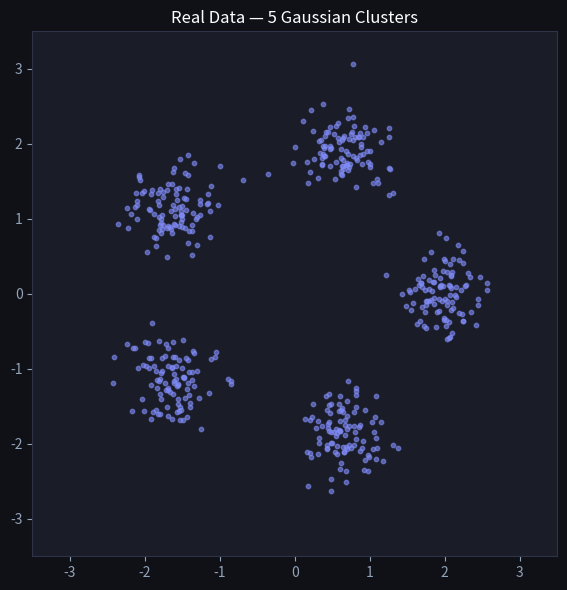

Write the Python code that produced this figure. (Note: this script raises an exception after producing the figure.)
import numpy as np
import matplotlib.pyplot as plt

plt.rcParams['figure.facecolor'] = '#0f1117'
plt.rcParams['axes.facecolor'] = '#1a1d27'
plt.rcParams['text.color'] = 'white'
plt.rcParams['axes.labelcolor'] = '#94a3b8'
plt.rcParams['xtick.color'] = '#94a3b8'
plt.rcParams['ytick.color'] = '#94a3b8'
plt.rcParams['axes.edgecolor'] = '#2e3347'

class GAN:
    """Simple GAN with 2D data."""
    
    def __init__(self, latent_dim=2, data_dim=2):
        # Generator: z -> x
        self.gW1 = np.random.randn(latent_dim, 32) * np.sqrt(2.0 / latent_dim)
        self.gb1 = np.zeros(32)
        self.gW2 = np.random.randn(32, data_dim) * np.sqrt(2.0 / 32)
        self.gb2 = np.zeros(data_dim)
        
        # Discriminator: x -> [0, 1]
        self.dW1 = np.random.randn(data_dim, 32) * np.sqrt(2.0 / data_dim)
        self.db1 = np.zeros(32)
        self.dW2 = np.random.randn(32, 1) * np.sqrt(2.0 / 32)
        self.db2 = np.zeros(1)
    
    def relu(self, x): return np.maximum(0, x)
    def sigmoid(self, x): return 1 / (1 + np.exp(-np.clip(x, -10, 10)))
    
    def generate(self, z):
        self.g_h = self.relu(z @ self.gW1 + self.gb1)
        return self.g_h @ self.gW2 + self.gb2
    
    def discriminate(self, x):
        self.d_h = self.relu(x @ self.dW1 + self.db1)
        return self.sigmoid(self.d_h @ self.dW2 + self.db2)
    
    def train_step(self, real_data, lr=0.005):
        n = real_data.shape[0]
        
        # Generate fake data
        z = np.random.randn(n, self.gW1.shape[0])
        fake_data = self.generate(z)
        
        # Discriminator forward
        d_real = self.discriminate(real_data)
        d_fake = self.discriminate(fake_data)
        
        # Discriminator loss (BCE)
        d_loss_real = -np.mean(np.log(d_real + 1e-8))
        d_loss_fake = -np.mean(np.log(1 - d_fake + 1e-8))
        d_loss = d_loss_real + d_loss_fake
        
        # Update discriminator
        d_out = np.concatenate([d_real, d_fake])
        d_labels = np.concatenate([np.ones((n, 1)), np.zeros((n, 1))])
        d_x = np.concatenate([real_data, fake_data])
        d_pred = np.concatenate([d_real, d_fake])
        d_err = d_pred - d_labels
        
        self.dW2 -= lr * self.d_h.T @ d_err / (2*n)
        self.db2 -= lr * d_err.mean(axis=0)
        d_relu = d_err @ self.dW2.T * (self.d_h > 0)
        self.dW1 -= lr * d_x.T @ d_relu / (2*n)
        self.db1 -= lr * d_relu.mean(axis=0)
        
        # Generator loss (fool discriminator)
        z = np.random.randn(n, self.gW1.shape[0])
        fake_data = self.generate(z)
        d_fake = self.discriminate(fake_data)
        g_loss = -np.mean(np.log(d_fake + 1e-8))
        
        # Update generator
        g_err = -(1 - d_fake)  # gradient of -log(D(G(z)))
        self.dW2 -= lr * self.d_h.T @ g_err / n
        self.db2 -= lr * g_err.mean(axis=0)
        d_relu2 = g_err @ self.dW2.T * (self.d_h > 0)
        self.gW2 -= lr * self.g_h.T @ d_relu2 / n
        self.gb2 -= lr * d_relu2.mean(axis=0)
        g_relu = d_relu2 @ self.gW2.T * (self.g_h > 0)
        self.gW1 -= lr * z.T @ g_relu / n
        self.gb1 -= lr * g_relu.mean(axis=0)
        
        return d_loss, g_loss

print('GAN class defined.')

np.random.seed(42)
n_clusters = 5
n_per = 100

centers = np.array([[2 * np.cos(2*np.pi*i/n_clusters), 2 * np.sin(2*np.pi*i/n_clusters)] for i in range(n_clusters)])

X_real = np.vstack([np.random.randn(n_per, 2) * 0.3 + c for c in centers])

fig, ax = plt.subplots(figsize=(6, 6))
ax.scatter(X_real[:, 0], X_real[:, 1], c='#818cf8', s=10, alpha=0.6)
ax.set_title('Real Data — 5 Gaussian Clusters', color='white', fontsize=12)
ax.set_xlim(-3.5, 3.5)
ax.set_ylim(-3.5, 3.5)
ax.set_aspect('equal')
plt.tight_layout()
plt.show()

gan = GAN(latent_dim=2, data_dim=2)

d_losses, g_losses = [], []
snapshots = []

for epoch in range(3000):
    idx = np.random.choice(len(X_real), 64, replace=False)
    d_loss, g_loss = gan.train_step(X_real[idx], lr=0.003)
    d_losses.append(d_loss)
    g_losses.append(g_loss)
    
    if epoch in [0, 100, 500, 1000, 2000, 2999]:
        z = np.random.randn(300, 2)
        samples = gan.generate(z)
        snapshots.append((epoch, samples.copy()))

# Plot training curves
fig, axes = plt.subplots(1, 2, figsize=(14, 4))
axes[0].plot(d_losses, color='#f43f5e', alpha=0.7, linewidth=0.5)
axes[0].set_title('Discriminator Loss', color='white', fontsize=12)
axes[0].set_xlabel('Epoch')
axes[1].plot(g_losses, color='#14b8a6', alpha=0.7, linewidth=0.5)
axes[1].set_title('Generator Loss', color='white', fontsize=12)
axes[1].set_xlabel('Epoch')
plt.tight_layout()
plt.show()

fig, axes = plt.subplots(1, len(snapshots), figsize=(4 * len(snapshots), 4))
fig.suptitle('Generator Output Over Training', color='white', fontsize=13, y=1.02)

for ax, (epoch, samples) in zip(axes, snapshots):
    ax.scatter(samples[:, 0], samples[:, 1], c='#14b8a6', s=8, alpha=0.6)
    ax.scatter(X_real[:, 0], X_real[:, 1], c='#94a3b8', s=5, alpha=0.2)
    ax.set_xlim(-3.5, 3.5)
    ax.set_ylim(-3.5, 3.5)
    ax.set_aspect('equal')
    ax.set_title(f'Epoch {epoch}', color='white', fontsize=10)
    ax.axis('off')

plt.tight_layout()
plt.show()

fig, axes = plt.subplots(1, 3, figsize=(15, 4.5))
fig.suptitle('Mode Collapse: Full Coverage vs Collapsed', color='white', fontsize=13, y=1.02)

# Full coverage (good)
np.random.seed(42)
good_samples = np.vstack([np.random.randn(60, 2) * 0.3 + c for c in centers])
axes[0].scatter(good_samples[:, 0], good_samples[:, 1], c='#14b8a6', s=10, alpha=0.6)
axes[0].set_title('Good: Covers all modes', color='#14b8a6', fontsize=11)

# Partial collapse
partial = np.vstack([
    np.random.randn(100, 2) * 0.3 + centers[0],
    np.random.randn(100, 2) * 0.3 + centers[1],
    np.random.randn(50, 2) * 0.2 + centers[3],  # fewer samples here
])
axes[1].scatter(partial[:, 0], partial[:, 1], c='#eab308', s=10, alpha=0.6)
axes[1].set_title('Partial: Misses some modes', color='#eab308', fontsize=11)

# Full collapse
collapsed = np.random.randn(200, 2) * 0.3 + centers[2]
axes[2].scatter(collapsed[:, 0], collapsed[:, 1], c='#f43f5e', s=10, alpha=0.6)
axes[2].set_title('Bad: Single mode collapse', color='#f43f5e', fontsize=11)

for ax in axes:
    ax.set_xlim(-3.5, 3.5)
    ax.set_ylim(-3.5, 3.5)
    ax.set_aspect('equal')
    ax.axis('off')

plt.tight_layout()
plt.show()

import numpy as np

def discriminator_loss(d_real, d_fake):
    """BCE loss for the discriminator.
    d_real: D(x) for real samples (array), d_fake: D(G(z)) for fake samples (array).
    Returns the scalar loss."""
    # TODO(you): implement the formula above
    ...

d_real = np.array([0.9, 0.8, 0.7])
d_fake = np.array([0.3, 0.2, 0.4])

loss = discriminator_loss(d_real, d_fake)

assert loss > 0, "loss must be positive for imperfect discrimination"
# perfect discriminator: D(real)=1, D(fake)=0 → both log terms → 0
eps = 1e-7
perfect_loss = discriminator_loss(
    np.ones(3) - eps, np.zeros(3) + eps)
assert perfect_loss < 0.01, \
    "a near-perfect discriminator should have loss close to 0"
# loss = -mean(log d_real) - mean(log(1 - d_fake))
expected = -np.mean(np.log(d_real)) - np.mean(np.log(1 - d_fake))
assert abs(loss - expected) < 1e-12, "loss must match the formula exactly"
print("✅ Exercise 1 passed")

def optimal_discriminator(p_data, p_g):
    """Optimal discriminator value for a point where data density is p_data
    and generator density is p_g."""
    # TODO(you): implement D*(x) = p_data / (p_data + p_g)
    ...

assert abs(optimal_discriminator(0.7, 0.3) - 0.7) < 1e-12, \
    "D*(x) = 0.7 / (0.7+0.3) = 0.7 when p_data dominates"
assert abs(optimal_discriminator(0.5, 0.5) - 0.5) < 1e-12, \
    "D*(x) = 0.5 at Nash equilibrium (p_data == p_g)"
assert abs(optimal_discriminator(0.0, 1.0) - 0.0) < 1e-12, \
    "if only generator produces this point, D*=0"
assert abs(optimal_discriminator(1.0, 0.0) - 1.0) < 1e-12, \
    "if only real data produces this point, D*=1"
# scaling both densities by k leaves D* unchanged
k = 3.14
assert abs(optimal_discriminator(k*0.6, k*0.4) - optimal_discriminator(0.6, 0.4)) < 1e-12, \
    "D* is invariant to uniform scaling of both densities"
print("✅ Exercise 2 passed")
